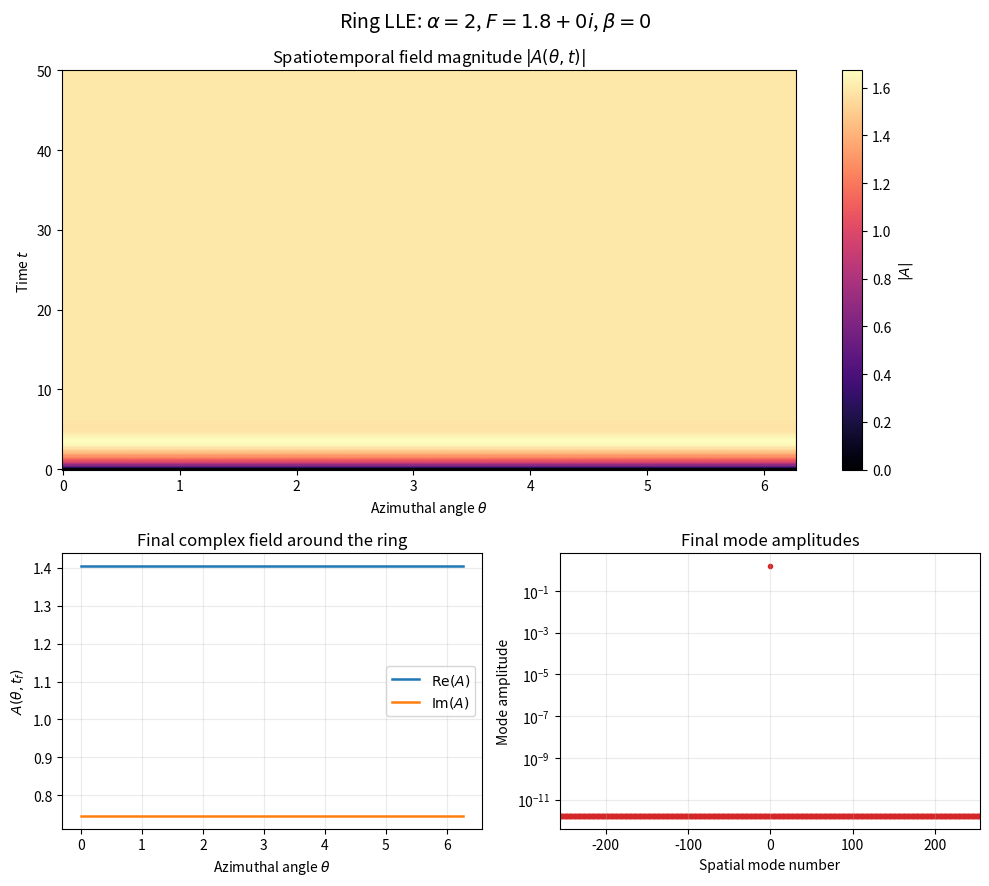

Write Python code to recreate this figure.
#!/usr/bin/env python3
"""Solve the Lugiato--Lefever equation on a ring.

    dA/dt = -(1 + i*alpha)A + i|A|^2 A
            - i*(beta/2)*d^2A/dtheta^2 + F

The azimuthal coordinate theta is periodic on [0, 2*pi).  The pump F,
detuning alpha, and dispersion beta are constant.
"""

import argparse
from pathlib import Path

import matplotlib.pyplot as plt
import numpy as np


RESULTS_DIRECTORY = Path("results")


def uniform_states(alpha: float, forcing: complex):
    """Return uniform steady states ordered by increasing intensity."""
    roots = np.roots(
        [1.0, -2.0 * alpha, 1.0 + alpha**2, -abs(forcing) ** 2]
    )
    intensities = sorted(
        root.real
        for root in roots
        if abs(root.imag) < 1e-9 and root.real >= 0.0
    )
    return [
        forcing / (1.0 + 1j * (alpha - intensity))
        for intensity in intensities
    ]


def single_soliton_seed(theta, alpha, forcing, beta):
    """Return a lower-background plus phase-matched sech pulse."""
    if beta >= 0.0:
        raise ValueError("the bright-soliton seed requires beta < 0")
    background = uniform_states(alpha, forcing)[0]
    distance = (theta - np.pi + np.pi) % (2.0 * np.pi) - np.pi
    inverse_width = np.sqrt(2.0 * alpha / abs(beta))
    phase_cosine = np.sqrt(8.0 * alpha) / (np.pi * abs(forcing))
    if phase_cosine > 1.0:
        raise ValueError("pump is too weak for the analytic bright-soliton seed")
    pulse_phase = np.angle(forcing) + np.arccos(phase_cosine)
    pulse = (
        np.sqrt(2.0 * alpha)
        * np.exp(1j * pulse_phase)
        / np.cosh(inverse_width * distance)
    )
    return background + pulse


def nonlinear_step(amplitude: np.ndarray, step: float, forcing: complex) -> np.ndarray:
    """RK4 step for the local Kerr nonlinearity and pump."""
    def derivative(field):
        return 1j * np.abs(field) ** 2 * field + forcing

    k1 = derivative(amplitude)
    k2 = derivative(amplitude + 0.5 * step * k1)
    k3 = derivative(amplitude + 0.5 * step * k2)
    k4 = derivative(amplitude + step * k3)
    return amplitude + step * (k1 + 2*k2 + 2*k3 + k4) / 6.0


def solve_lle(
    alpha: float,
    forcing: complex,
    beta: float,
    points: int,
    final_time: float,
    time_step: float,
    noise: float,
    snapshots: int,
    seed: int,
    initial_background: complex = 0.0j,
    alpha_schedule=None,
    forcing_schedule=None,
):
    """Integrate the spatial equation using Strang split stepping."""
    if points < 8 or final_time <= 0.0 or time_step <= 0.0:
        raise ValueError("points, final time, and time step must be positive")

    theta = np.linspace(0.0, 2.0 * np.pi, points, endpoint=False)
    angular_step = 2.0 * np.pi / points
    # Integer azimuthal mode numbers for a 2*pi-periodic ring.
    mode_number = 2.0 * np.pi * np.fft.fftfreq(points, d=angular_step)

    # Fourier representation of -(1+i*alpha)A - i*(beta/2)A_theta,theta.
    linear_operator = -(1.0 + 1j * alpha) + 0.5j * beta * mode_number**2
    half_linear_step = np.exp(0.5 * time_step * linear_operator)

    rng = np.random.default_rng(seed)
    # Seed all spatial modes with small complex noise.  The time-dependent
    # executable uses the default empty-cavity background; stationary solvers
    # may supply a different branch as their initial guess.
    amplitude = initial_background + noise * (
        rng.standard_normal(points) + 1j * rng.standard_normal(points)
    )

    number_of_steps = int(np.ceil(final_time / time_step))
    save_every = max(1, number_of_steps // max(1, snapshots - 1))
    saved_times = [0.0]
    saved_fields = [amplitude.copy()]

    for index in range(number_of_steps):
        step = min(time_step, final_time - index * time_step)
        if alpha_schedule is not None:
            step_alpha = alpha_schedule(index * time_step + 0.5 * step)
            step_operator = (
                -(1.0 + 1j * step_alpha) + 0.5j * beta * mode_number**2
            )
            propagator = np.exp(0.5 * step * step_operator)
        elif step != time_step:
            propagator = np.exp(0.5 * step * linear_operator)
        else:
            propagator = half_linear_step

        step_forcing = (
            forcing_schedule(index * time_step + 0.5 * step)
            if forcing_schedule is not None
            else forcing
        )
        amplitude = np.fft.ifft(propagator * np.fft.fft(amplitude))
        amplitude = nonlinear_step(amplitude, step, step_forcing)
        amplitude = np.fft.ifft(propagator * np.fft.fft(amplitude))

        if not np.all(np.isfinite(amplitude)):
            raise RuntimeError("solution diverged; reduce --dt")

        if (index + 1) % save_every == 0 or index == number_of_steps - 1:
            saved_times.append(min((index + 1) * time_step, final_time))
            saved_fields.append(amplitude.copy())

    return theta, np.asarray(saved_times), np.asarray(saved_fields)


def save_figure(
    theta, times, fields, alpha: float, forcing: complex, beta: float,
    alpha_start=None,
) -> None:
    """Save space-time field magnitude, final profile, and mode amplitudes."""
    magnitude = np.abs(fields)
    final_field = fields[-1]
    mode_numbers = np.fft.fftshift(np.fft.fftfreq(theta.size, d=1.0 / theta.size))
    spectrum = np.abs(np.fft.fftshift(np.fft.fft(final_field))) / theta.size

    figure = plt.figure(figsize=(10, 9))
    grid = figure.add_gridspec(2, 2, height_ratios=(1.45, 1.0))
    evolution_axis = figure.add_subplot(grid[0, :])
    profile_axis = figure.add_subplot(grid[1, 0])
    spectrum_axis = figure.add_subplot(grid[1, 1])

    image = evolution_axis.pcolormesh(
        theta, times, magnitude, shading="auto", cmap="magma", vmin=0.0
    )
    evolution_axis.set_xlabel(r"Azimuthal angle $\theta$")
    evolution_axis.set_ylabel(r"Time $t$")
    evolution_axis.set_title(r"Spatiotemporal field magnitude $|A(\theta,t)|$")
    figure.colorbar(image, ax=evolution_axis, label=r"$|A|$")

    profile_axis.plot(
        theta, final_field.real, color="tab:blue", linewidth=1.8,
        label=r"$\mathrm{Re}(A)$",
    )
    profile_axis.plot(
        theta, final_field.imag, color="tab:orange", linewidth=1.8,
        label=r"$\mathrm{Im}(A)$",
    )
    profile_axis.set_xlabel(r"Azimuthal angle $\theta$")
    profile_axis.set_ylabel(r"$A(\theta,t_f)$")
    profile_axis.set_title("Final complex field around the ring")
    profile_axis.grid(alpha=0.25)
    profile_axis.legend()

    positive = spectrum[spectrum > 0.0]
    floor = positive.max() * 1e-12 if positive.size else 1e-12
    spectrum_axis.scatter(
        mode_numbers, np.maximum(spectrum, floor), color="tab:red", s=9
    )
    spectrum_axis.set_yscale("log")
    spectrum_axis.set_xlim(mode_numbers.min(), mode_numbers.max())
    spectrum_axis.set_xlabel("Spatial mode number")
    spectrum_axis.set_ylabel("Mode amplitude")
    spectrum_axis.set_title("Final mode amplitudes")
    spectrum_axis.grid(alpha=0.25)

    alpha_text = (
        rf"$\alpha:{alpha_start:g}\to{alpha:g}$"
        if alpha_start is not None
        else rf"$\alpha={alpha:g}$"
    )
    figure.suptitle(
        rf"Ring LLE: {alpha_text}, $F={forcing.real:g}{forcing.imag:+g}i$, "
        rf"$\beta={beta:g}$",
        fontsize=14,
    )
    figure.tight_layout()
    RESULTS_DIRECTORY.mkdir(parents=True, exist_ok=True)
    figure.savefig(
        RESULTS_DIRECTORY / "spatial_lle_response.png",
        dpi=300,
        bbox_inches="tight",
    )
    plt.close(figure)


def main() -> None:
    parser = argparse.ArgumentParser(description=__doc__)
    parser.add_argument("--alpha", type=float, default=2.0)
    parser.add_argument("--f-real", type=float, default=1.8)
    parser.add_argument("--f-imag", type=float, default=0.0)
    parser.add_argument("--beta", type=float, default=0.0)
    parser.add_argument("--points", type=int, default=512)
    parser.add_argument("--final-time", type=float, default=50.0)
    parser.add_argument("--dt", type=float, default=0.005)
    parser.add_argument("--noise", type=float, default=1e-3)
    parser.add_argument("--snapshots", type=int, default=300)
    parser.add_argument("--seed", type=int, default=7)
    parser.add_argument(
        "--initial-guess",
        choices=("empty", "pattern", "soliton", "scan", "cat", "seeded"),
        default="empty",
        help="Empty, pattern, one pulse, scan, CAT, or one-FSR parametric seeding",
    )
    parser.add_argument(
        "--scan-alpha-start",
        type=float,
        default=-2.0,
        help="Initial detuning for --initial-guess scan",
    )
    parser.add_argument(
        "--scan-time",
        type=float,
        default=30.0,
        help="Time over which detuning reaches the final --alpha",
    )
    parser.add_argument(
        "--cat-dwell-time",
        type=float,
        default=20.0,
        help="Initial Turing-roll dwell time for the CAT protocol",
    )
    parser.add_argument(
        "--cat-sweep-time",
        type=float,
        default=15.0,
        help="Coordinated detuning/pump sweep time for the CAT protocol",
    )
    parser.add_argument("--seed-power", type=float, default=0.3)
    parser.add_argument("--seed-mode", type=int, default=1)
    parser.add_argument("--seed-phase", type=float, default=0.0)
    parser.add_argument("--seed-scan-time", type=float, default=50.0)
    parser.add_argument("--seed-on-time", type=float, default=150.0)
    parser.add_argument("--seed-ramp-time", type=float, default=0.0)
    arguments = parser.parse_args()

    print("Solving spatial equation...", flush=True)
    forcing = complex(arguments.f_real, arguments.f_imag)
    theta_grid = np.linspace(0.0, 2.0 * np.pi, arguments.points, endpoint=False)
    alpha_schedule = None
    forcing_schedule = None
    alpha_start = None
    if arguments.initial_guess == "soliton":
        initial_background = single_soliton_seed(
            theta_grid, arguments.alpha, forcing, arguments.beta
        )
    elif arguments.initial_guess == "pattern":
        initial_background = uniform_states(arguments.alpha, forcing)[-1]
    elif arguments.initial_guess == "scan":
        if arguments.scan_time <= 0.0:
            parser.error("--scan-time must be positive")
        initial_background = 0.0j
        alpha_start = arguments.scan_alpha_start

        def alpha_schedule(time):
            fraction = min(max(time / arguments.scan_time, 0.0), 1.0)
            return alpha_start + fraction * (arguments.alpha - alpha_start)
    elif arguments.initial_guess == "cat":
        if arguments.cat_dwell_time < 0.0 or arguments.cat_sweep_time <= 0.0:
            parser.error("CAT dwell must be nonnegative and sweep time positive")
        alpha_start = 0.0
        initial_background = 0.0j
        sweep_start = arguments.cat_dwell_time
        sweep_end = sweep_start + arguments.cat_sweep_time
        if sweep_end >= arguments.final_time:
            parser.error("CAT dwell + sweep time must be less than --final-time")

        def cat_power(detuning):
            return 4.15 * np.exp(-3.09 * detuning) + 2.15 * np.exp(0.196 * detuning)

        power_offset = abs(forcing) ** 2 - cat_power(arguments.alpha)
        if cat_power(0.0) + power_offset <= 0.0:
            parser.error("requested endpoint gives nonpositive pump power on CAT")
        pump_phase = np.angle(forcing)

        def alpha_schedule(time):
            if time <= sweep_start:
                return 0.0
            fraction = min(max((time - sweep_start) / arguments.cat_sweep_time, 0.0), 1.0)
            return fraction * arguments.alpha

        def forcing_schedule(time):
            detuning = alpha_schedule(time)
            power = cat_power(detuning) + power_offset
            return np.sqrt(max(power, 0.0)) * np.exp(1j * pump_phase)
    elif arguments.initial_guess == "seeded":
        if (
            arguments.seed_power < 0.0
            or arguments.seed_scan_time <= 0.0
            or arguments.seed_on_time < arguments.seed_scan_time
            or arguments.seed_ramp_time < 0.0
        ):
            parser.error("invalid parametric-seed timing or power")
        if arguments.seed_on_time + arguments.seed_ramp_time >= arguments.final_time:
            parser.error("seed turn-on and ramp must finish before --final-time")
        initial_background = 0.0j
        alpha_start = arguments.scan_alpha_start
        seed_profile = (
            np.sqrt(arguments.seed_power)
            * np.exp(
                1j
                * (
                    arguments.seed_mode * theta_grid
                    + arguments.seed_phase
                )
            )
        )

        def alpha_schedule(time):
            fraction = min(max(time / arguments.seed_scan_time, 0.0), 1.0)
            return alpha_start + fraction * (arguments.alpha - alpha_start)

        def forcing_schedule(time):
            if arguments.seed_ramp_time == 0.0:
                seed_fraction = float(time >= arguments.seed_on_time)
            else:
                seed_fraction = min(
                    max(
                        (time - arguments.seed_on_time) / arguments.seed_ramp_time,
                        0.0,
                    ),
                    1.0,
                )
            return forcing + seed_fraction * seed_profile
    else:
        initial_background = 0.0j
    theta, times, fields = solve_lle(
        alpha=arguments.alpha,
        forcing=forcing,
        beta=arguments.beta,
        points=arguments.points,
        final_time=arguments.final_time,
        time_step=arguments.dt,
        noise=arguments.noise,
        snapshots=arguments.snapshots,
        seed=arguments.seed,
        initial_background=initial_background,
        alpha_schedule=alpha_schedule,
        forcing_schedule=forcing_schedule,
    )
    print("Saving figure...", flush=True)
    save_figure(
        theta,
        times,
        fields,
        arguments.alpha,
        forcing,
        arguments.beta,
        alpha_start=alpha_start,
    )
    print("Figure saved.", flush=True)


if __name__ == "__main__":
    main()
